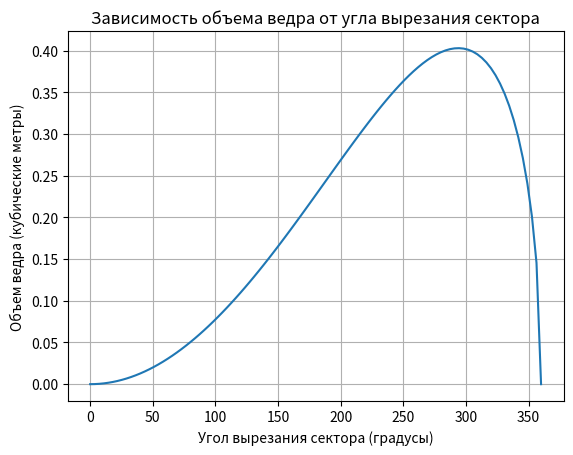

Write Python code to recreate this figure.
import numpy as np
import matplotlib.pyplot as plt
from scipy.optimize import minimize_scalar


def primer1():
    # Функция для вычисления объема ведра (конуса)
    def volume(theta, R):
        r = (R * theta) / (2 * np.pi)  # Радиус основания конуса
        h = np.sqrt(R**2 - r**2)       # Высота конуса
        return (1/3) * np.pi * r**2 * h  # Объем конуса

    # Найдем угол theta, при котором объем максимален
    def find_max_volume(R):
        # Оптимизация объема по углу theta
        result = minimize_scalar(lambda theta: -volume(theta, R), bounds=(0, 2 * np.pi), method='bounded')
        return result.x, -result.fun

    # Радиус исходного круга
    R = 1  # например, 1 метр

    # Найдем оптимальный угол и максимальный объем
    optimal_theta, max_vol = find_max_volume(R)

    # Вывод результатов
    print(f"Оптимальный угол вырезания сектора: {np.degrees(optimal_theta):.2f} градусов")
    print(f"Максимальный объем ведра: {max_vol:.4f} кубических метров")

    # Построение графика объема в зависимости от угла вырезания
    thetas = np.linspace(0, 2*np.pi, 100)
    volumes = [volume(theta, R) for theta in thetas]

    plt.plot(np.degrees(thetas), volumes)
    plt.xlabel("Угол вырезания сектора (градусы)")
    plt.ylabel("Объем ведра (кубические метры)")
    plt.title("Зависимость объема ведра от угла вырезания сектора")
    plt.grid(True)
    plt.show()

def primer2():
    from scipy.optimize import linprog

    # Коэффициенты функции цели (прибыли)
    c = [-1500, -2100]  # Минимизируем отрицательную прибыль (т.к. linprog ищет минимум)

    # Коэффициенты ограничений
    A = [
        [50, 40],  # Ограничение по золоту
        [30, 50]  # Ограничение по платине
    ]

    # Пределы по ресурсам
    b = [1500, 1800]

    # Границы переменных (x1 >= 0 и x2 >= 0)
    x_bounds = (0, None)

    # Решение задачи линейного программирования
    res = linprog(c, A_ub=A, b_ub=b, bounds=[x_bounds, x_bounds], method='highs')

    # Результаты
    if res.success:
        print(f"Оптимальное количество часов 'Банкир': {res.x[0]:.2f}")
        print(f"Оптимальное количество часов 'Президент': {res.x[1]:.2f}")
        print(f"Максимальная прибыль: {-res.fun:.2f} долларов")
    else:
        print("Решение не найдено")


primer1()
#primer2()
